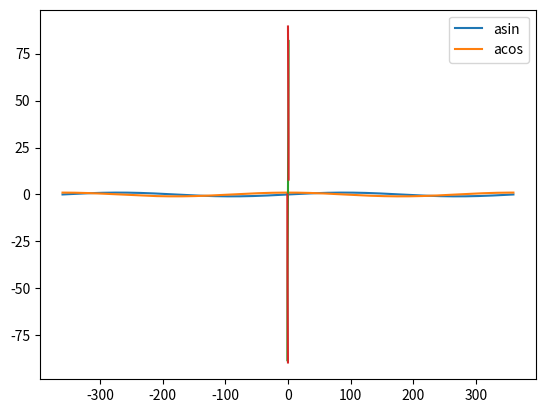

Reproduce this figure in Python.
# Версия 1.
#
# 	Модуль тригонометрических функций.
#
#
#


# РАБОТАЮТ ТОЛЬКО МЕТОДЫ sin(teta, flag=False) И cos(teta, flag=False) !!!!


import math


# Получает:				два любых числа
# Делает:				сравнение.
# Возвращает:			модуль разницы между числами.
def delta(x, y):
    if x == 0:
        return abs(y)

    if y == 0:
        return abs(x)

    if x == y:
        return 0

    if (x > 0) and (y > 0):
        # print('x, y ', x, y)
        return abs(x - y)

    if (x < 0) and (y > 0):
        return abs(x) + abs(y)

    if ((x < 0) and (y < 0)) or ((x > 0) and (y < 0)):
        res = abs(abs(x) - abs(y))
        if res < 0:
            return res * (-1)
        return res


def sin(teta, flag=False):
    if teta >= 0:
        while teta >= 360:
            teta -= 360
    if teta <= 0:
        while teta <= -360:
            teta += 360
    if abs(teta) == 0:
        return 0
    if flag == False:
        teta_radians = math.radians(teta)
        return math.sin(teta_radians)
    else:
        return math.sin(teta)


def cos(teta, flag=False):
    if teta >= 0:
        while teta >= 360:
            teta -= 360
    if teta <= 0:
        while teta <= -360:
            teta += 360
    if abs(teta) == 90:
        return 0
    if flag == False:
        teta_radians = math.radians(teta)
        return math.cos(teta_radians)
    else:
        return math.cos(teta)


# Получает:			<y>, type=float, результат применения тригонометрической функции к некоему аргументу.
# 					<flag>, type=bool, маркер формы возврата решения.
# 					<eps>, type=float, число определяет точность поиска решения.
# Делает:			Вычисляет арксинус заданного числа с заданной точностью.
# Возвращает:		При <flag>==True:
# 						Ответ в долях, пределы: [-1;+1]
# 					При <flag>==False:
# 						Ответ в градусахб пределы: []
def asin(y, flag=False, eps=0.0005):
    if eps < 0.0005:
        print(
            "ERROR: <trigonometria.py>::asin(%s, flag=%s, eps=%s) - превышена точность выполнения."
            % (y, flag, eps)
        )
        return (
            "ERROR: <trigonometria.py>::asin(%s, flag=%s, eps=%s) - превышена точность выполнения."
            % (y, flag, eps)
        )
    if y == 0:
        return 0
    if int(y) == 1:
        return 90
    if y > 1:
        print("ERROR: y > 1")
        return "ERROR: y > 1"
    elif y > 0:
        alpha_0 = 0
        alpha_lim = 3.14 / 2
        while alpha_0 <= alpha_lim:
            res = delta(sin(alpha_0, True), y)
            if res <= eps:
                if flag == True:
                    return alpha_0
                return math.degrees(alpha_0)
            alpha_0 += 0.0005
        print("ERROR: <trigonometria.py>: ошибка в вычислении арксинуса %s" % (y))
        return None
    elif y < 0:
        alpha_0 = 0
        alpha_lim = -3.14 / 2
        while alpha_0 >= alpha_lim:
            res = delta(sin(alpha_0, True), y)
            if res <= eps:
                # print(res)
                if flag == True:
                    return alpha_0
                return math.degrees(alpha_0)
            alpha_0 -= 0.0005
        print("ERROR: <trigonometria.py>: ошибка в вычислении арксинуса %s" % (y))
        return None


def acos(y, flag=False, eps=0.0005):
    if eps < 0.0005:
        print(
            "ERROR: <trigonometria.py>::acos(%s, flag=%s, eps=%s) - превышена точность выполнения."
            % (y, flag, eps)
        )
        return (
            "ERROR: <trigonometria.py>::acos(%s, flag=%s, eps=%s) - превышена точность выполнения."
            % (y, flag, eps)
        )
    if y == 0:
        return 3.14
    if abs(y) - eps == 1:
        return 0
    # if(int(y))
    if y < -1:
        print(
            "ERROR: <trigonometria.py>::acos(%s, flag=%s, eps=%s) - выход за доступные пределы."
            % (y, flag, eps)
        )
        return (
            "ERROR: <trigonometria.py>::acos(%s, flag=%s, eps=%s) - выход за доступные пределы."
            % (y, flag, eps)
        )
    if y > 3.14:
        print("ERROR: y > 1")
        return "ERROR: y > 1"
    elif y > 0:
        alpha_0 = 0
        alpha_lim = 3.14 / 2
        while alpha_0 <= alpha_lim:
            res = delta(cos(alpha_0, True), y)
            if res <= eps:
                if flag == True:
                    return alpha_0
                return math.degrees(alpha_0)
            alpha_0 += 0.0005
        print("ERROR: <trigonometria.py>: ошибка в вычислении арккосинуса %s" % (y))
        return None
    elif y < 0:
        alpha_0 = 0
        alpha_lim = -3.14 / 2
        while alpha_0 >= alpha_lim:
            res = delta(cos(alpha_0, True), y)
            if res <= eps:
                # print(res)
                if flag == True:
                    return alpha_0
                return math.degrees(alpha_0)
            alpha_0 -= 0.0005
        print("ERROR: <trigonometria.py>: ошибка в вычислении арккосинуса %s" % (y))
        return None


def tg(teta):
    teta_radians = math.tan(teta)
    return teta_radians


def ctg(teta):
    teta_radians = math.cos(teta) / math.sin(teta)
    return teta_radians


def atg(teta):
    si = sin(teta)
    co = cos(teta)
    return si / co


# def arctg(teta):
# teta_radians = math.atan(teta)
# return(math.degrees(teta_radians))

# def arcctg(teta):
# teta_radians = math.a


def radians(teta):
    teta = math.radians(teta)
    while teta >= 3.15:
        teta -= 3.14
    return teta


if __name__ == "__main__":
    a = -10
    b = -16

    # print(delta(a, b))
    # print(delta(b, a))
    # teta_0 = -360-90
    # print(sin(teta_0))
    # print(cos(teta_0))
    print("asin")
    print(asin(0.3, True))
    print(asin(0.3))
    print(asin(0.3, eps=0.0005))
    print("asin -0.3")
    print(asin(-0.3, True))
    print(asin(-0.3))

    import matplotlib.pyplot as plt

    l_sin = []
    l_cos = []
    l_t = []
    t = -360
    while t <= 360:
        res = cos(t)
        l_cos.append(res)
        res = sin(t)
        l_sin.append(res)

        t += 0.01
        l_t.append(t)
    plt.plot(l_t, l_sin)
    plt.plot(l_t, l_cos)
    plt.legend(["cos", "sin"])
    plt.grid()
    plt.show()

    l_asin = []
    l_acos = []
    l_t = []

    t = -1
    while t <= 1:
        res = asin(t)
        l_asin.append(res)

        res = acos(t)
        l_acos.append(res)

        t += 0.01
        l_t.append(t)
    # print(l_asin[-1])
    # print(l_t[-1])
    plt.plot(l_t, l_asin)
    plt.plot(l_t, l_acos)
    plt.legend(["asin", "acos"])
    plt.grid()
    plt.show()
